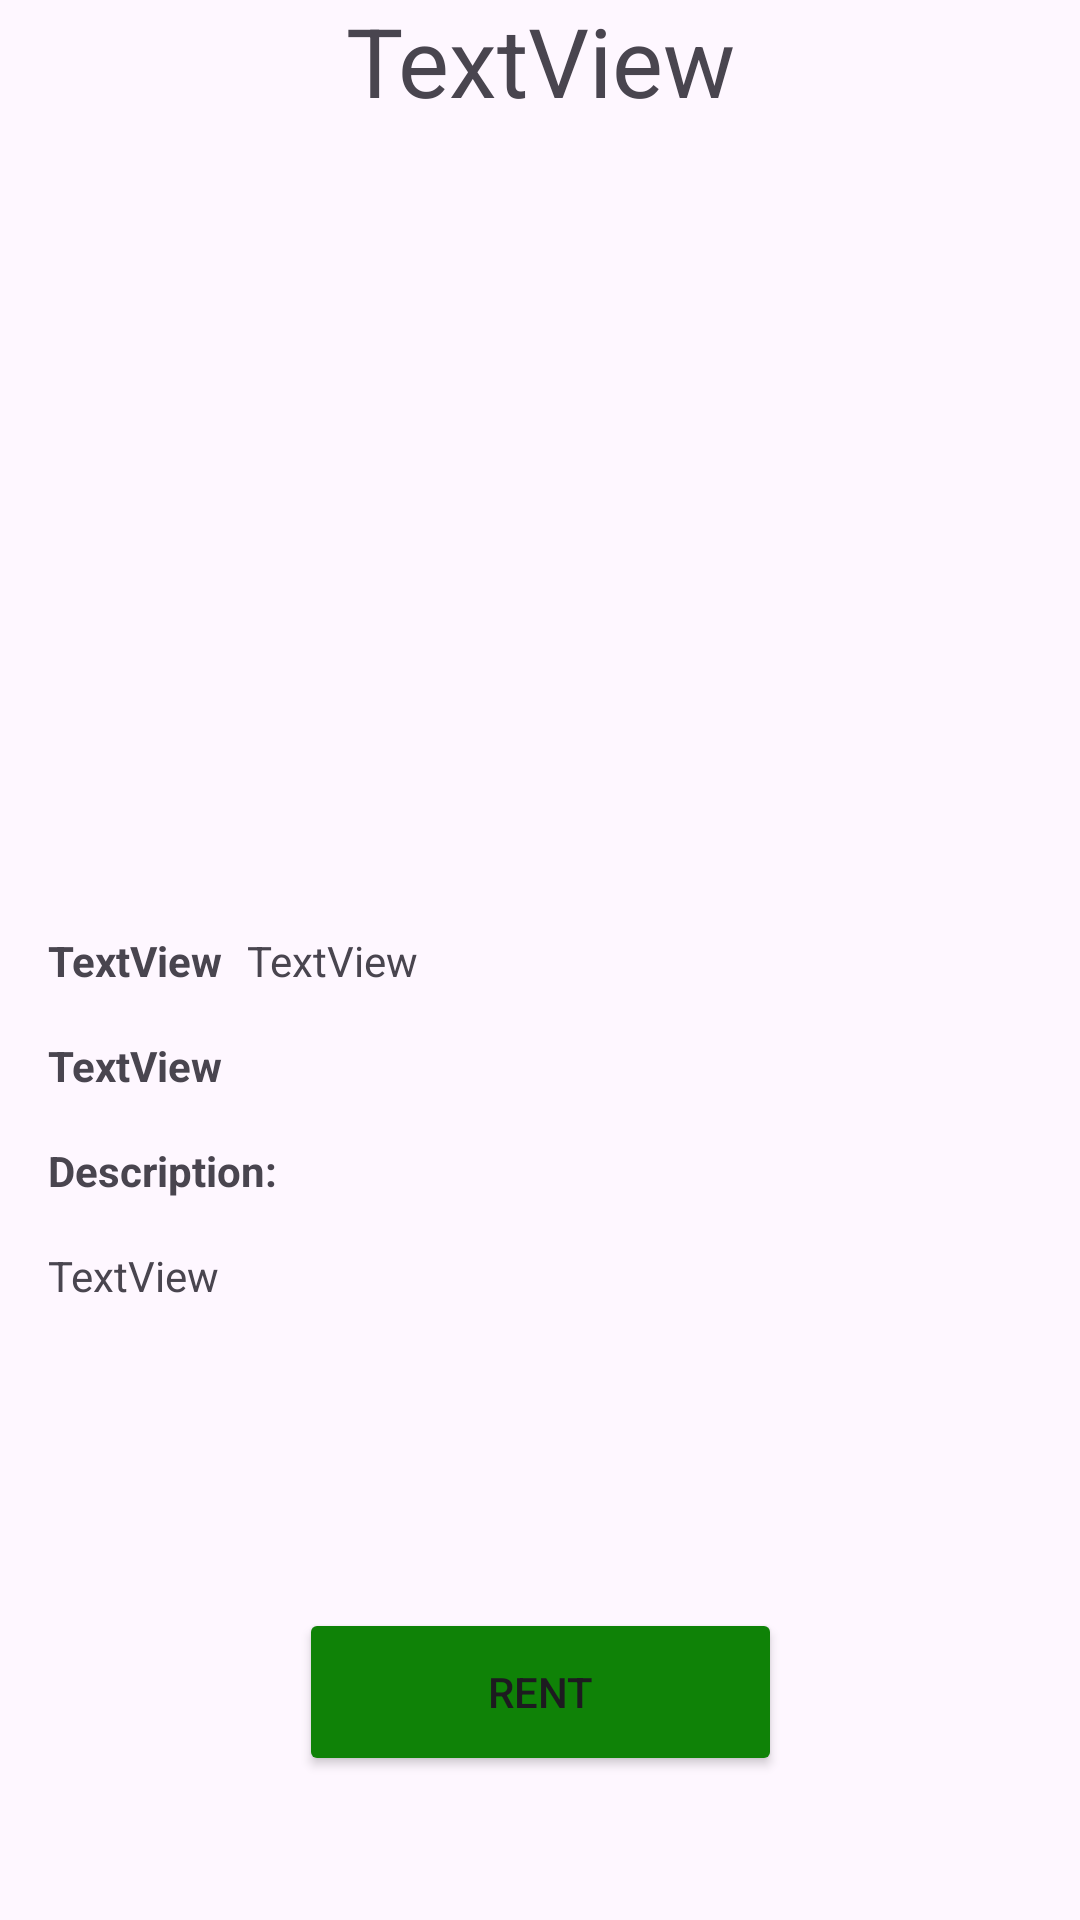

This screen was rendered from an Android layout file. Write that file and the resources it references.
<!-- AndroidManifest.xml: application theme Theme.NestSwap -->
<!-- res/layout/fragment_item_details.xml -->
<?xml version="1.0" encoding="utf-8"?>
<androidx.constraintlayout.widget.ConstraintLayout xmlns:android="http://schemas.android.com/apk/res/android"
    xmlns:app="http://schemas.android.com/apk/res-auto"
    xmlns:tools="http://schemas.android.com/tools"
    android:layout_width="match_parent"
    android:layout_height="match_parent"
    tools:context=".ItemDetailsFragment">

    <TextView
        android:id="@+id/tvItemName"
        android:layout_width="271dp"
        android:layout_height="62dp"
        android:layout_marginBottom="600dp"
        android:gravity="center"
        android:text="TextView"
        android:textSize="32sp"
        app:layout_constraintBottom_toBottomOf="parent"
        app:layout_constraintEnd_toEndOf="parent"
        app:layout_constraintHorizontal_bias="0.5"
        app:layout_constraintStart_toStartOf="parent"
        app:layout_constraintTop_toTopOf="parent"
        app:layout_constraintVertical_bias="0.5" />

    <ImageView
        android:id="@+id/imageView"
        android:layout_width="124dp"
        android:layout_height="133dp"
        android:layout_marginTop="32dp"
        android:src="@drawable/projector"
        app:layout_constraintEnd_toEndOf="parent"
        app:layout_constraintStart_toStartOf="parent"
        app:layout_constraintTop_toBottomOf="@+id/tvItemName" />

    <TextView
        android:id="@+id/tvDescriptionTitle"
        android:layout_width="wrap_content"
        android:layout_height="wrap_content"
        android:layout_marginStart="16dp"
        android:layout_marginTop="16dp"
        android:text="Description:"
        android:textStyle="bold"
        app:layout_constraintStart_toStartOf="parent"
        app:layout_constraintTop_toBottomOf="@+id/tvPrice" />

    <TextView
        android:id="@+id/tvDescription"
        android:layout_width="239dp"
        android:layout_height="72dp"
        android:layout_marginStart="16dp"
        android:layout_marginTop="16dp"
        android:text="TextView"
        app:layout_constraintStart_toStartOf="parent"
        app:layout_constraintTop_toBottomOf="@+id/tvDescriptionTitle" />

    <TextView
        android:id="@+id/tvItemOwner"
        android:layout_width="wrap_content"
        android:layout_height="wrap_content"
        android:layout_marginStart="16dp"
        android:text="TextView"
        android:textStyle="bold"
        app:layout_constraintBottom_toBottomOf="parent"
        app:layout_constraintStart_toStartOf="parent"
        app:layout_constraintTop_toTopOf="parent" />

    <TextView
        android:id="@+id/tvOwnerRating"
        android:layout_width="wrap_content"
        android:layout_height="wrap_content"
        android:layout_marginStart="8dp"
        android:text="TextView"
        app:layout_constraintStart_toEndOf="@+id/tvItemOwner"
        app:layout_constraintTop_toTopOf="@+id/tvItemOwner" />

    <TextView
        android:id="@+id/tvPrice"
        android:layout_width="wrap_content"
        android:layout_height="wrap_content"
        android:layout_marginStart="16dp"
        android:layout_marginTop="16dp"
        android:text="TextView"
        android:textStyle="bold"
        app:layout_constraintStart_toStartOf="parent"
        app:layout_constraintTop_toBottomOf="@+id/tvItemOwner" />

    <Button
        android:id="@+id/btnRent"
        android:layout_width="161dp"
        android:layout_height="56dp"
        android:backgroundTint="#0F8207"
        android:text="Rent"
        app:layout_constraintBottom_toBottomOf="parent"
        app:layout_constraintEnd_toEndOf="parent"
        app:layout_constraintStart_toStartOf="parent"
        app:layout_constraintTop_toBottomOf="@+id/tvDescription" />

</androidx.constraintlayout.widget.ConstraintLayout>
<!-- resources referenced by this layout -->
<resources>
  <style name="Theme.NestSwap" parent="Base.Theme.NestSwap" />
  <style name="Base.Theme.NestSwap" parent="Theme.Material3.DayNight.NoActionBar">
          
          
      </style>
</resources>
